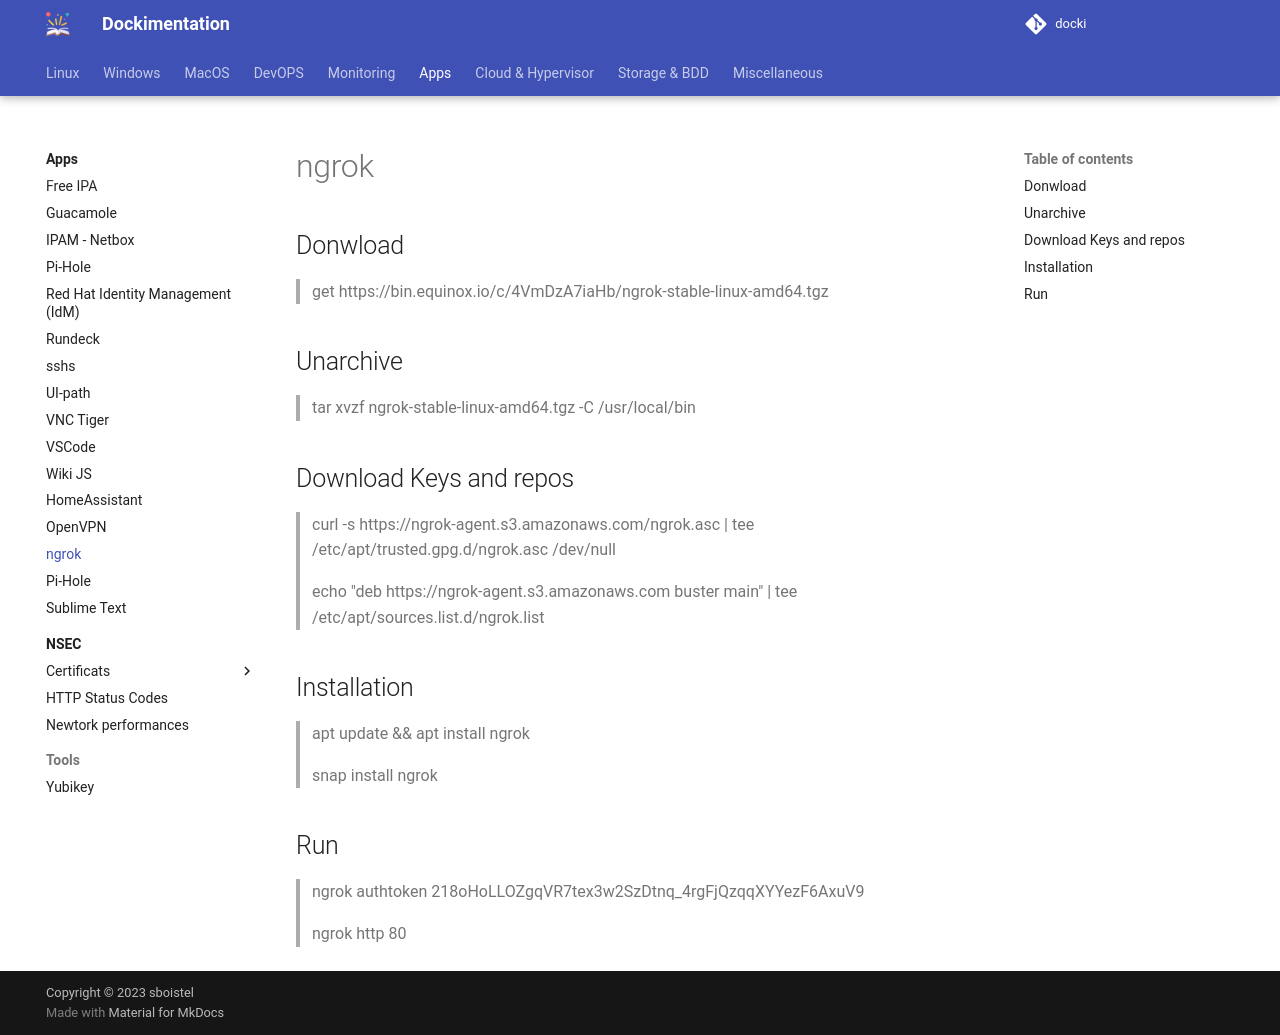

repository: sboistel/docki · page: app/ngrok/index.html · generator: mkdocs

# ngrok

## Donwload

> get https://bin.equinox.io/c/4VmDzA7iaHb/ngrok-stable-linux-amd64.tgz

## Unarchive

> tar xvzf ngrok-stable-linux-amd64.tgz -C /usr/local/bin

## Download Keys and repos
> curl -s https://ngrok-agent.s3.amazonaws.com/ngrok.asc | tee /etc/apt/trusted.gpg.d/ngrok.asc 
> /dev/null

> echo "deb https://ngrok-agent.s3.amazonaws.com buster main" | tee /etc/apt/sources.list.d/ngrok.list

## Installation

> apt update && apt install ngrok

> snap install ngrok

## Run
> ngrok authtoken 218oHoLLOZgqVR7tex3w2SzDtnq_4rgFjQzqqXYYezF6AxuV9

> ngrok http 80
